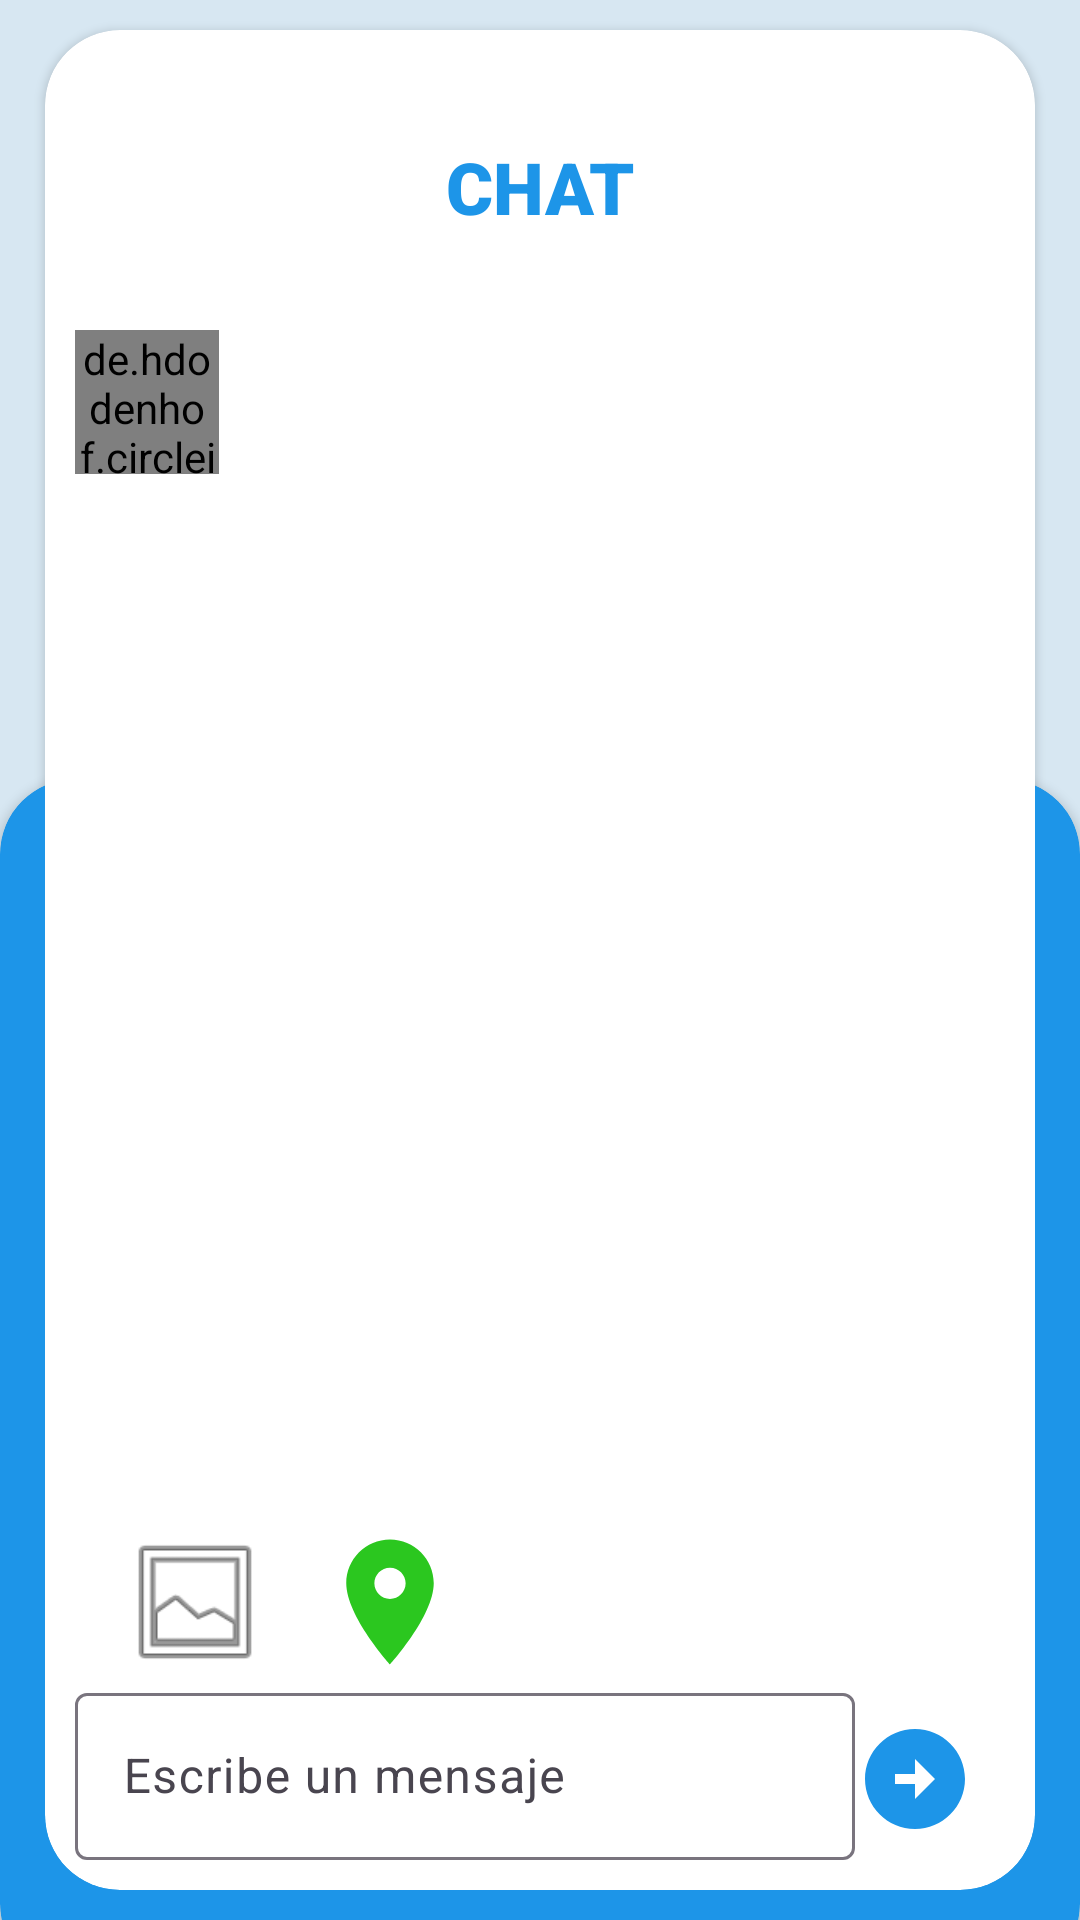

Reconstruct the res/layout file that produces this screen, plus the resources it refers to.
<!-- AndroidManifest.xml: application theme Theme.ChatPruebaRadar -->
<!-- res/layout/fragment_home.xml -->
<?xml version="1.0" encoding="utf-8"?>
<androidx.constraintlayout.widget.ConstraintLayout xmlns:android="http://schemas.android.com/apk/res/android"
    xmlns:tools="http://schemas.android.com/tools"
    android:layout_width="match_parent"
    android:layout_height="match_parent"
    xmlns:app="http://schemas.android.com/apk/res-auto"
    tools:context=".views.fragments.HomeFragment"
    android:background="@color/background">

    <androidx.cardview.widget.CardView
        android:id="@+id/cardBottom"
        android:layout_width="match_parent"
        android:layout_height="400dp"
        app:layout_constraintBottom_toBottomOf="parent"
        app:layout_constraintEnd_toEndOf="parent"
        app:layout_constraintStart_toStartOf="parent"
        app:cardCornerRadius="25dp"
        app:cardBackgroundColor="@color/azul"
        android:layout_marginBottom="-20dp">
    </androidx.cardview.widget.CardView>

    <androidx.cardview.widget.CardView
        android:id="@+id/cardTop"
        android:layout_width="match_parent"
        android:layout_height="match_parent"
        android:elevation="3dp"
        android:layout_marginTop="10dp"
        android:layout_marginBottom="10dp"
        android:layout_marginStart="15dp"
        android:layout_marginEnd="15dp"
        app:cardBackgroundColor="@color/white"
        app:cardCornerRadius="25dp"
        app:layout_constraintBottom_toBottomOf="parent"
        app:layout_constraintEnd_toEndOf="parent"
        app:layout_constraintStart_toStartOf="parent"
        app:layout_constraintTop_toTopOf="parent">

        <androidx.constraintlayout.widget.ConstraintLayout
            android:layout_width="match_parent"
            android:layout_height="match_parent">


            <TextView
                android:id="@+id/textView"
                android:layout_width="wrap_content"
                android:layout_height="wrap_content"
                android:layout_marginTop="36dp"
                android:text="@string/chat"
                android:textStyle="bold"
                android:textSize="24sp"
                android:textColor="@color/azul"
                android:fontFamily="sans-serif-black"
                app:layout_constraintEnd_toEndOf="parent"
                app:layout_constraintStart_toStartOf="parent"
                app:layout_constraintTop_toTopOf="parent" />

            <ImageView
                android:id="@+id/imageView"
                android:layout_width="100dp"
                android:layout_height="100dp"
                android:layout_marginTop="16dp"
                android:src="@drawable/chat"
                app:layout_constraintEnd_toEndOf="parent"
                app:layout_constraintHorizontal_bias="0.753"
                app:layout_constraintStart_toEndOf="@+id/textView"
                app:layout_constraintTop_toTopOf="parent" />

            <LinearLayout
                android:id="@+id/rvChat"
                android:layout_width="match_parent"
                android:layout_height="match_parent"
                android:layout_marginTop="100dp"
                android:layout_marginBottom="10dp"
                android:layout_marginStart="10dp"
                android:layout_marginEnd="10dp"
                android:orientation="vertical"
                app:layout_constraintBottom_toBottomOf="parent"
                app:layout_constraintTop_toBottomOf="@+id/textView">

                <LinearLayout
                    android:layout_width="match_parent"
                    android:layout_height="wrap_content"
                    android:orientation="horizontal">

                    <de.hdodenhof.circleimageview.CircleImageView
                        android:id="@+id/fotoPerfil"
                        android:layout_width="48sp"
                        android:layout_height="48sp"
                        android:src="@mipmap/ic_launcher" />

                    <TextView
                        android:id="@+id/nombre"
                        android:layout_width="wrap_content"
                        android:layout_height="wrap_content"
                        android:layout_gravity="center"
                        android:text="" />
                </LinearLayout>

                <androidx.recyclerview.widget.RecyclerView
                    android:id="@+id/rvMensajes"
                    android:layout_width="match_parent"
                    android:layout_height="wrap_content"
                    android:layout_weight="1"></androidx.recyclerview.widget.RecyclerView>

            <LinearLayout
                android:layout_width="match_parent"
                android:layout_height="wrap_content"
                android:orientation="horizontal"
                android:layout_gravity="center_vertical">


                <ImageButton
                    android:id="@+id/btnEnviarFoto"
                    android:layout_width="50dp"
                    android:layout_height="50dp"
                    android:layout_gravity="center"
                    android:layout_marginStart="15dp"
                    android:background="@android:drawable/ic_menu_gallery" />

                <ImageButton
                    android:id="@+id/btnUbicacion"
                    android:layout_width="50dp"
                    android:layout_height="50dp"
                    android:layout_marginStart="15dp"
                    android:layout_marginEnd="10dp"
                    android:layout_gravity="center"
                    android:background="@drawable/location" />


            </LinearLayout>

            <LinearLayout
                    android:layout_width="match_parent"
                    android:layout_height="wrap_content"
                    android:orientation="horizontal">

                    <com.google.android.material.textfield.TextInputLayout
                        android:id="@+id/txtMensaje"
                        android:layout_width="match_parent"
                        android:layout_height="wrap_content"
                        android:hint="@string/mensaje"
                        android:layout_weight="1">

                        <com.google.android.material.textfield.TextInputEditText
                            android:layout_width="match_parent"
                            android:layout_height="wrap_content"/>

                    </com.google.android.material.textfield.TextInputLayout>


                    <com.google.android.material.button.MaterialButton
                        android:id="@+id/btnEnviar"
                        android:layout_width="40dp"
                        android:layout_height="40dp"
                        android:backgroundTint="@color/azul"
                        android:textColorHint="@color/white"
                        app:strokeWidth="2dp"
                        android:background="@drawable/enviar"
                        android:elevation="10dp"
                        android:layout_marginEnd="10dp"/>
                </LinearLayout>

            </LinearLayout>
        </androidx.constraintlayout.widget.ConstraintLayout>

    </androidx.cardview.widget.CardView>


</androidx.constraintlayout.widget.ConstraintLayout>
<!-- resources referenced by this layout -->
<resources>
  <color name="azul">#1d95e8</color>
  <color name="background">#d7e7f2</color>
  <color name="white">#FFFFFFFF</color>
  <!-- drawable enviar (drawable) -->
  <vector android:height="24dp" android:tint="#65CFF6"
      android:viewportHeight="24" android:viewportWidth="24"
      android:width="24dp" xmlns:android="http://schemas.android.com/apk/res/android">
      <path android:fillColor="@android:color/white" android:pathData="M22,12c0,-5.52 -4.48,-10 -10,-10S2,6.48 2,12c0,5.52 4.48,10 10,10S22,17.52 22,12zM12,13l-4,0v-2l4,0V8l4,4l-4,4V13z"/>
  </vector>
  <!-- drawable location (drawable) -->
  <vector android:height="24dp" android:tint="#2BC71F"
      android:viewportHeight="24" android:viewportWidth="24"
      android:width="24dp" xmlns:android="http://schemas.android.com/apk/res/android">
      <path android:fillColor="@android:color/white" android:pathData="M12,2C8.13,2 5,5.13 5,9c0,5.25 7,13 7,13s7,-7.75 7,-13c0,-3.87 -3.13,-7 -7,-7zM12,11.5c-1.38,0 -2.5,-1.12 -2.5,-2.5s1.12,-2.5 2.5,-2.5 2.5,1.12 2.5,2.5 -1.12,2.5 -2.5,2.5z"/>
  </vector>
  <!-- mipmap ic_launcher: webp bitmap (mipmap-hdpi, 1272 bytes) -->
  <string name="chat">CHAT</string>
  <string name="mensaje">Escribe un mensaje</string>
  <style name="Theme.ChatPruebaRadar" parent="Base.Theme.ChatPruebaRadar" />
  <style name="Base.Theme.ChatPruebaRadar" parent="Theme.Material3.DayNight.NoActionBar">
          
          <item name="colorPrimary">@color/azul</item>
          <item name="android:textColor">@color/black</item>
  
      </style>
  <color name="black">#FF000000</color>
</resources>
